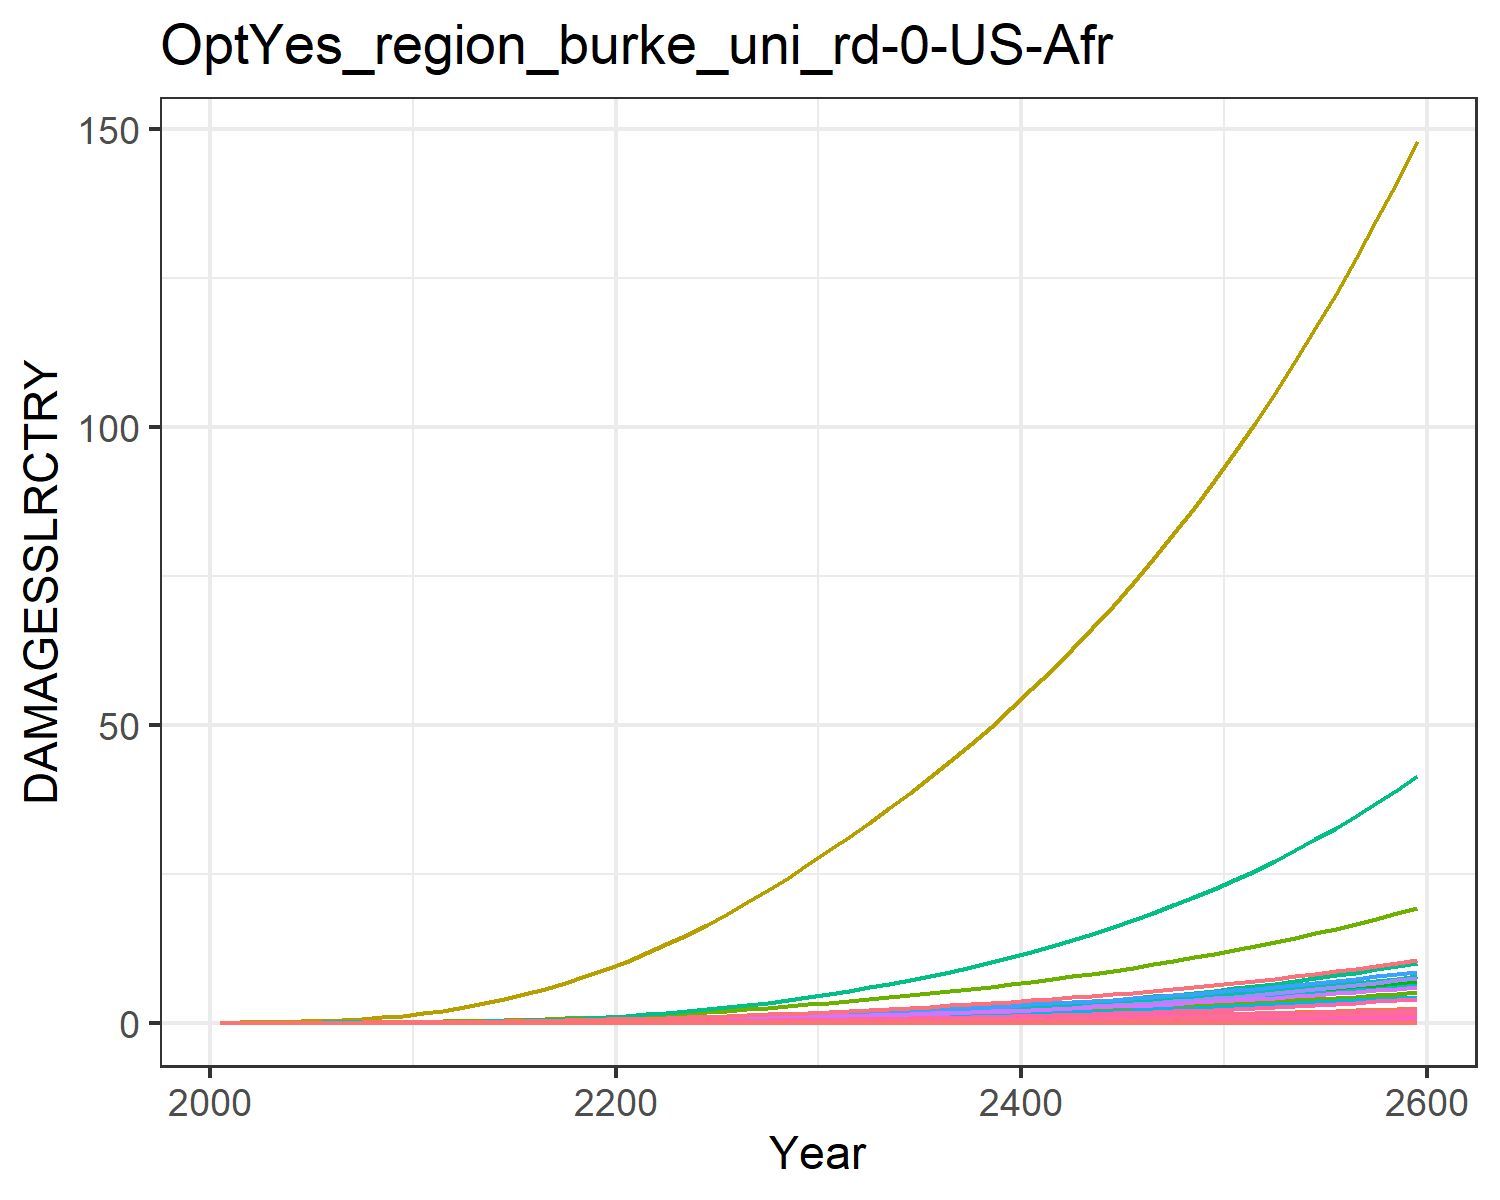

Data behind this chart, as committed beside it:
0.0, 0.0, 0.0, 0.0, 0.0, 0.0, 0.0, 0.0, 0.0, 0.0, 0.0, 0.0, 0.0, 0.0, 0.0, 0.0, 0.0, 0.0, 0.0, 0.0, 0.0, 0.0, 0.0, 0.0
0.0, 5.236122741315069e-5, 2.5550608614990156e-6, 0.00018, 8.404558206849918e-7, 0.0, 0.001629, 0.0, 0.0, 0.0, 2.669132295659971e-5, 3.0091841195124876e-6, 0.0, 4.861637049288993e-6, 0.0, 1.0707094449521247e-5, 5.518489976850805e-10, 9.922502543126767e-8, 0.0, 5.640683804264469e-11, 0.0, 1.034382301493546e-5, 1.8032684878853735e-10, 5.035180201907139e-9
0.0, 0.0001291, 4.6012953351311775e-6, 0.0003682, 1.925410292139701e-6, 0.0, 0.002681, 0.0, 0.0, 0.0, 4.26695473218763e-5, 7.4215941047859805e-6, 0.0, 1.2756825308716475e-5, 0.0, 2.1905127127224988e-5, 1.264237469357806e-9, 1.786899300619029e-7, 0.0, 1.2922309994337186e-10, 0.0, 2.3696787865418246e-5, 4.131129347448512e-10, 1.3212198603561137e-8
0.0, 0.000308, 8.371363361210266e-6, 0.0007306, 4.601449331366551e-6, 0.0, 0.004428, 0.0, 0.0, 0.0, 6.955915180152684e-5, 1.770246138655621e-5, 0.0, 3.550369362007373e-5, 0.0, 4.346146385784089e-5, 3.0213428700436863e-9, 3.2509939584106115e-7, 0.0, 3.0882433175879084e-10, 0.0, 5.663186133574083e-5, 9.872795658779231e-10, 3.677104921613113e-8
0.0, 0.0006599, 1.406979004793408e-5, 0.001319, 9.773737876569637e-6, 0.0, 0.006759, 0.0, 0.0, 0.0, 0.0001062, 3.792333867442584e-5, 0.0, 8.693616093500425e-5, 0.0, 7.847307661787083e-5, 6.417502643298638e-9, 5.463960942596881e-7, 0.0, 6.559602966704402e-10, 0.0, 0.0001203, 2.097037475129293e-9, 9.003947269855634e-8
0.0, 0.001255, 2.2186672275849722e-5, 0.002178, 1.8777596398824647e-5, 0.0, 0.009666, 0.0, 0.0, 0.0, 0.0001532, 7.209948187970582e-5, 0.0, 0.0001888, 0.0, 0.0001295, 1.232949727587198e-8, 8.616127912956325e-7, 0.0, 1.2602504650814229e-9, 0.0, 0.0002311, 4.02889087455338e-9, 1.9552952746755703e-7
0.0, 0.002162, 3.329246812411324e-5, 0.00337, 3.349360529708861e-5, 0.0, 0.01316, 0.0, 0.0, 0.0, 0.0002113, 0.0001243, 0.0, 0.0003726, 0.0, 0.0002005, 2.1992128624909304e-8, 1.2929030560730843e-6, 0.0, 2.24790919755585e-9, 0.0, 0.0004122, 7.186334069134616e-9, 3.85916036793655e-7
0.0, 0.003533, 4.796017925441136e-5, 0.005016, 5.651422288526106e-5, 0.0, 0.01733, 0.0, 0.0, 0.0, 0.0002822, 0.000203, 0.0, 0.0006885, 0.0, 0.0002984, 3.710762241942013e-8, 1.8625192369841153e-6, 0.0, 3.792928240769062e-9, 0.0, 0.0006955, 1.2125600744041763e-8, 7.130610115172086e-7
0.0, 0.005544, 6.667887113228922e-5, 0.007243, 9.092696843978455e-5, 0.0, 0.02225, 0.0, 0.0, 0.0, 0.0003667, 0.0003186, 0.0, 0.001204, 0.0, 0.0004309, 5.970326477737021e-8, 2.5894540453130286e-6, 0.0, 6.10252514916419e-9, 0.0, 0.001119, 1.9509144068129043e-8, 1.2473453932674084e-6
0.0, 0.008395, 8.984017674700662e-5, 0.01018, 0.0001402, 0.0, 0.02792, 0.0, 0.0, 0.0, 0.0004653, 0.0004824, 0.0, 0.002006, 0.0, 0.0006056, 9.208123988347049e-8, 3.4889164312279338e-6, 0.0, 9.412015980206349e-9, 0.0, 0.001726, 3.008924522900612e-8, 2.0780176257738287e-6
0.0, 0.01198, 0.0001197, 0.01366, 0.0002085, 0.0, 0.03486, 0.0, 0.0, 0.0, 0.0005864, 0.0006884, 0.0, 0.003173, 0.0, 0.0008126, 1.3690435194802278e-7, 4.647875171223092e-6, 0.0, 1.3993577301144615e-8, 0.0, 0.002566, 4.473602466577651e-8, 3.2860799597664704e-6
0.0, 0.01606, 0.0001586, 0.01742, 0.0002997, 0.0, 0.04352, 0.0, 0.0, 0.0, 0.0007371, 0.0009232, 0.0, 0.004784, 0.0, 0.001036, 1.9675322200156127e-7, 6.16011447629185e-6, 0.0, 2.011098538615798e-8, 0.0, 0.003688, 6.429274794620556e-8, 4.955063326794518e-6
0.0, 0.02081, 0.0002072, 0.02181, 0.0004202, 0.0, 0.054, 0.0, 0.0, 0.0, 0.0009202, 0.001196, 0.0, 0.006897, 0.0, 0.001298, 2.7593181274022386e-7, 8.047266486709453e-6, 0.0, 2.8204166605976538e-8, 0.0, 0.005172, 9.016581434537338e-8, 7.14341721021839e-6
0.0, 0.0263, 0.0002646, 0.02675, 0.0005711, 0.0, 0.06573, 0.0, 0.0, 0.0, 0.001126, 0.001511, 0.0, 0.009619, 0.0, 0.001591, 3.749977639402089e-7, 1.0273730618892975e-5, 0.0, 3.833011969879516e-8, 0.0, 0.007029, 1.225374429558629e-7, 9.961855479690698e-6
0.0, 0.03253, 0.0003305, 0.03215, 0.0007536, 0.0, 0.07858, 0.0, 0.0, 0.0, 0.001353, 0.00187, 0.0, 0.01303, 0.0, 0.001912, 4.948222543197322e-7, 1.2836618285811416e-5, 0.0, 5.0577891554380324e-8, 0.0, 0.009275, 1.6169230750843475e-7, 1.3497019692305581e-5
0.0, 0.03947, 0.0004054, 0.03801, 0.0009698, 0.0, 0.09261, 0.0, 0.0, 0.0, 0.001602, 0.002269, 0.0, 0.0172, 0.0, 0.002261, 6.367971411846774e-7, 1.574365355707636e-5, 0.0, 6.508974984008447e-8, 0.0, 0.01194, 2.0808522307566515e-7, 1.7813761700866284e-5
0.0, 0.04706, 0.0004892, 0.04431, 0.00122, 0.0, 0.1078, 0.0, 0.0, 0.0, 0.001871, 0.002704, 0.0, 0.02215, 0.0, 0.002636, 8.013549076909254e-7, 1.8996438976606336e-5, 0.0, 8.190990050252033e-8, 0.0, 0.01502, 2.618575115136802e-7, 2.2943149143577517e-5
0.0, 0.05523, 0.0005817, 0.05102, 0.001507, 0.0, 0.1241, 0.0, 0.0, 0.0, 0.002162, 0.003174, 0.0, 0.02793, 0.0, 0.003035, 9.892708954257276e-7, 2.2591493901955132e-5, 0.0, 1.0111759450983911e-7, 0.0, 0.01854, 3.2326253000125553e-7, 2.892270137003269e-5
0.0, 0.06392, 0.000683, 0.05812, 0.001829, 0.0, 0.1417, 0.0, 0.0, 0.0, 0.002475, 0.003674, 0.0, 0.03454, 0.0, 0.003458, 1.2008656189032222e-6, 2.6524666309761952e-5, 0.0, 1.2274559301656885e-7, 0.0, 0.02251, 3.924050125735495e-7, 3.5769814018670615e-5
0.0, 0.07307, 0.0007929, 0.06559, 0.002187, 0.0, 0.1604, 0.0, 0.0, 0.0, 0.002809, 0.004199, 0.0, 0.04199, 0.0, 0.003902, 1.43617410367201e-6, 3.079176845365668e-5, 0.0, 1.467974761333115e-7, 0.0, 0.02692, 4.6929640447524433e-7, 4.34872065094404e-5
0.0, 0.08307, 0.000913, 0.07377, 0.002594, 0.0, 0.1804, 0.0, 0.0, 0.0, 0.003168, 0.004774, 0.0, 0.05055, 0.0, 0.004389, 1.7031104940246717e-6, 3.5455298228235e-5, 0.0, 1.7408218227842127e-7, 0.0, 0.03192, 5.56522798472886e-7, 5.235076955246398e-5
0.0, 0.09429, 0.001045, 0.08299, 0.003061, 0.0, 0.2017, 0.0, 0.0, 0.0, 0.003553, 0.005419, 0.0, 0.0605, 0.0, 0.004937, 2.0099928639486242e-6, 4.057479527538981e-5, 0.0, 2.0544993724591634e-7, 0.0, 0.03768, 6.568022788185665e-7, 6.266131277588625e-5
0.0, 0.1072, 0.001188, 0.09304, 0.003586, 0.0, 0.2244, 0.0, 0.0, 0.0, 0.003963, 0.006161, 0.0, 0.07179, 0.0, 0.005535, 2.354770299637413e-6, 4.6122295562720454e-5, 0.0, 2.406911083946116e-7, 0.0, 0.04414, 7.694646715599799e-7, 7.435256515932882e-5
0.0, 0.1215, 0.001341, 0.1038, 0.004168, 0.0, 0.2484, 0.0, 0.0, 0.0, 0.004399, 0.006981, 0.0, 0.08439, 0.0, 0.006177, 2.736980774110641e-6, 5.208630816447046e-5, 0.0, 2.7975846997767424e-7, 0.0, 0.0513, 8.943590008508715e-7, 8.740552217652803e-5
0.0, 0.1369, 0.001506, 0.1153, 0.004809, 0.0, 0.2738, 0.0, 0.0, 0.0, 0.004862, 0.007868, 0.0, 0.09834, 0.0, 0.006861, 3.1577683673273107e-6, 5.847004668792675e-5, 0.0, 3.227689632838011e-7, 0.0, 0.05919, 1.031859115941008e-6, 0.0001019
0.0, 0.1535, 0.001681, 0.1276, 0.005511, 0.0, 0.3007, 0.0, 0.0, 0.0, 0.005352, 0.00882, 0.0, 0.1137, 0.0, 0.007589, 3.6185903213470026e-6, 6.52802887244941e-5, 0.0, 3.698715392346907e-7, 0.0, 0.06783, 1.1824411975784354e-6, 0.0001177
0.0, 0.1712, 0.001868, 0.1406, 0.006278, 0.0, 0.3292, 0.0, 0.0, 0.0, 0.005873, 0.009838, 0.0, 0.1305, 0.0, 0.008362, 4.122403111628756e-6, 7.253986135248451e-5, 0.0, 4.213683917875572e-7, 0.0, 0.07727, 1.347071328704838e-6, 0.0001352
0.0, 0.19, 0.002067, 0.1543, 0.007113, 0.0, 0.3593, 0.0, 0.0, 0.0, 0.006424, 0.01092, 0.0, 0.1488, 0.0, 0.009182, 4.670523495643711e-6, 8.025330790099832e-5, 0.0, 4.773941123355674e-7, 0.0, 0.08754, 1.5261797841352214e-6, 0.0001542
0.0, 0.21, 0.002277, 0.1689, 0.008018, 0.0, 0.3911, 0.0, 0.0, 0.0, 0.007006, 0.01207, 0.0, 0.1687, 0.0, 0.01005, 5.2644718176740475e-6, 8.842816720993836e-5, 0.0, 5.381041017475341e-7, 0.0, 0.09868, 1.7202633644339224e-6, 0.0001747
0.0, 0.2311, 0.0025, 0.1842, 0.008995, 0.0, 0.4246, 0.0, 0.0, 0.0, 0.00762, 0.01328, 0.0, 0.1902, 0.0, 0.01096, 5.906421656377051e-6, 9.707925756968278e-5, 0.0, 6.037205307618461e-7, 0.0, 0.1107, 1.9300323265580193e-6, 0.000197
0.0, 0.2529, 0.00273, 0.2, 0.01003, 0.0, 0.4589, 0.0, 0.0, 0.0, 0.008251, 0.01453, 0.0, 0.213, 0.0, 0.0119, 6.58513732749686e-6, 0.000106, 0.0, 6.730949522040451e-7, 0.0, 0.1234, 2.15181520323233e-6, 0.0002206
0.0, 0.2751, 0.002965, 0.2162, 0.01111, 0.0, 0.4935, 0.0, 0.0, 0.0, 0.008885, 0.01581, 0.0, 0.2368, 0.0, 0.01286, 7.2919865983527305e-6, 0.0001151, 0.0, 7.453450287811191e-7, 0.0, 0.1367, 2.3827912530514033e-6, 0.0002452
0.0, 0.298, 0.003208, 0.2328, 0.01224, 0.0, 0.5291, 0.0, 0.0, 0.0, 0.009538, 0.01713, 0.0, 0.262, 0.0, 0.01385, 8.036947326325043e-6, 0.0001246, 0.0, 8.214906398217042e-7, 0.0, 0.1506, 2.626220925135582e-6, 0.0002713
0.0, 0.3219, 0.00346, 0.2502, 0.01344, 0.0, 0.566, 0.0, 0.0, 0.0, 0.01021, 0.0185, 0.0, 0.2886, 0.0, 0.01488, 8.826161289576247e-6, 0.0001344, 0.0, 9.021595626481414e-7, 0.0, 0.1654, 2.8841111588951746e-6, 0.0002989
0.0, 0.3467, 0.003723, 0.2682, 0.01472, 0.0, 0.6044, 0.0, 0.0, 0.0, 0.01092, 0.01992, 0.0, 0.3169, 0.0, 0.01596, 9.66297091060492e-6, 0.0001446, 0.0, 9.87693440509468e-7, 0.0, 0.1811, 3.157554152592779e-6, 0.0003282
0.0, 0.3725, 0.003998, 0.2871, 0.01607, 0.0, 0.6443, 0.0, 0.0, 0.0, 0.01165, 0.02141, 0.0, 0.3468, 0.0, 0.01708, 1.0550374586976186e-5, 0.0001553, 0.0, 1.078398752400034e-6, 0.0, 0.1978, 3.4475296879922506e-6, 0.0003592
0.0, 0.3994, 0.004285, 0.3068, 0.0175, 0.0, 0.6861, 0.0, 0.0, 0.0, 0.01242, 0.02295, 0.0, 0.3784, 0.0, 0.01825, 1.1491222870226457e-5, 0.0001664, 0.0, 1.1745668653414724e-6, 0.0, 0.2154, 3.754969235437883e-6, 0.000392
0.0, 0.4274, 0.004585, 0.3273, 0.01902, 0.0, 0.7296, 0.0, 0.0, 0.0, 0.01322, 0.02456, 0.0, 0.4119, 0.0, 0.01947, 1.2488338900243084e-5, 0.000178, 0.0, 1.2764863444939365e-6, 0.0, 0.2341, 4.080795308011533e-6, 0.0004266
0.0, 0.4565, 0.004898, 0.3488, 0.02063, 0.0, 0.775, 0.0, 0.0, 0.0, 0.01406, 0.02624, 0.0, 0.4473, 0.0, 0.02075, 1.3544592866572078e-5, 0.0001902, 0.0, 1.3844505641637178e-6, 0.0, 0.2539, 4.425945793139706e-6, 0.0004633
0.0, 0.4869, 0.005225, 0.3713, 0.02233, 0.0, 0.8225, 0.0, 0.0, 0.0, 0.01493, 0.02798, 0.0, 0.4847, 0.0, 0.02209, 1.4662948708378353e-5, 0.0002029, 0.0, 1.4987624812052182e-6, 0.0, 0.2748, 4.791389212667782e-6, 0.000502
0.0, 0.5186, 0.005567, 0.3947, 0.02413, 0.0, 0.872, 0.0, 0.0, 0.0, 0.01584, 0.0298, 0.0, 0.5242, 0.0, 0.02348, 1.5846494201589964e-5, 0.0002162, 0.0, 1.6197377103561946e-6, 0.0, 0.297, 5.1781345543899005e-6, 0.0005429
0.0, 0.5516, 0.005924, 0.4192, 0.02604, 0.0, 0.9238, 0.0, 0.0, 0.0, 0.01679, 0.0317, 0.0, 0.5658, 0.0, 0.02494, 1.7098461218171664e-5, 0.0002301, 0.0, 1.747706595024455e-6, 0.0, 0.3205, 5.5872378921406366e-6, 0.000586
0.0, 0.586, 0.006297, 0.4448, 0.02806, 0.0, 0.9778, 0.0, 0.0, 0.0, 0.01779, 0.03368, 0.0, 0.6097, 0.0, 0.02646, 1.842224026435658e-5, 0.0002446, 0.0, 1.8830156933024785e-6, 0.0, 0.3453, 6.019807136430623e-6, 0.0006315
0.0, 0.6218, 0.006688, 0.4716, 0.03019, 0.0, 1.034, 0.0, 0.0, 0.0, 0.01883, 0.03574, 0.0, 0.656, 0.0, 0.02805, 1.982139177197448e-5, 0.0002597, 0.0, 2.0260289321022027e-6, 0.0, 0.3715, 6.477005724096533e-6, 0.0006795
0.0, 0.6592, 0.007095, 0.4996, 0.03244, 0.0, 1.093, 0.0, 0.0, 0.0, 0.01991, 0.03788, 0.0, 0.7048, 0.0, 0.02972, 2.129965562801577e-5, 0.0002755, 0.0, 2.177128581212376e-6, 0.0, 0.3992, 6.960055732262063e-6, 0.00073
0.0, 0.6981, 0.007522, 0.5288, 0.03482, 0.0, 1.155, 0.0, 0.0, 0.0, 0.02105, 0.04012, 0.0, 0.7562, 0.0, 0.03146, 2.286095983205771e-5, 0.0002921, 0.0, 2.336716138210987e-6, 0.0, 0.4285, 7.470240707311789e-6, 0.0007832
0.0, 0.7387, 0.007967, 0.5594, 0.03733, 0.0, 1.219, 0.0, 0.0, 0.0, 0.02223, 0.04245, 0.0, 0.8103, 0.0, 0.03328, 2.4509428814599235e-5, 0.0003094, 0.0, 2.5052131787177197e-6, 0.0, 0.4594, 8.008908383060648e-6, 0.0008392
0.0, 0.781, 0.008433, 0.5913, 0.03998, 0.0, 1.286, 0.0, 0.0, 0.0, 0.02347, 0.04489, 0.0, 0.8672, 0.0, 0.03518, 2.624939173696948e-5, 0.0003275, 0.0, 2.6830622047629813e-6, 0.0, 0.492, 8.577473392902294e-6, 0.0008982
0.0, 0.8252, 0.00892, 0.6247, 0.04277, 0.0, 1.357, 0.0, 0.0, 0.0, 0.02477, 0.04742, 0.0, 0.9271, 0.0, 0.03717, 2.8085390967652814e-5, 0.0003464, 0.0, 2.870727511189205e-6, 0.0, 0.5264, 9.177420039604804e-6, 0.0009602
0.0, 0.8712, 0.009429, 0.6597, 0.04572, 0.0, 1.43, 0.0, 0.0, 0.0, 0.02612, 0.05007, 0.0, 0.9901, 0.0, 0.03924, 3.0022190855751825e-5, 0.0003662, 0.0, 3.068696082423899e-6, 0.0, 0.5627, 9.81030516220168e-6, 0.001025
0.0, 0.9192, 0.009962, 0.6962, 0.04883, 0.0, 1.506, 0.0, 0.0, 0.0, 0.02753, 0.05282, 0.0, 1.056, 0.0, 0.04142, 3.206478687894384e-5, 0.0003869, 0.0, 3.277478527531268e-6, 0.0, 0.601, 1.0477761125255561e-5, 0.001094
0.0, 0.9692, 0.01052, 0.7344, 0.05211, 0.0, 1.586, 0.0, 0.0, 0.0, 0.02901, 0.0557, 0.0, 1.126, 0.0, 0.04369, 3.4218415218144606e-5, 0.0004085, 0.0, 3.497610058879398e-6, 0.0, 0.6414, 1.1181498947556338e-5, 0.001166
0.0, 1.021, 0.0111, 0.7743, 0.05557, 0.0, 1.67, 0.0, 0.0, 0.0, 0.03055, 0.0587, 0.0, 1.199, 0.0, 0.04606, 3.648856279672215e-5, 0.0004311, 0.0, 3.7296515182910902e-6, 0.0, 0.6839, 1.1923311582619651e-5, 0.001242
0.0, 1.076, 0.01171, 0.816, 0.05922, 0.0, 1.757, 0.0, 0.0, 0.0, 0.03217, 0.06183, 0.0, 1.276, 0.0, 0.04855, 3.888097781408199e-5, 0.0004548, 0.0, 3.9741904537265e-6, 0.0, 0.7288, 1.2705077360730326e-5, 0.001322
0.0, 1.133, 0.01235, 0.8596, 0.06305, 0.0, 1.848, 0.0, 0.0, 0.0, 0.03385, 0.0651, 0.0, 1.357, 0.0, 0.05114, 4.140168079916642e-5, 0.0004795, 0.0, 4.23184224910841e-6, 0.0, 0.776, 1.3528763600877365e-5, 0.001406
0.0, 1.192, 0.01301, 0.9053, 0.0671, 0.0, 1.944, 0.0, 0.0, 0.0, 0.03561, 0.06851, 0.0, 1.442, 0.0, 0.05386, 4.405697620733689e-5, 0.0005054, 0.0, 4.503251309689004e-6, 0.0, 0.8258, 1.4396430400249355e-5, 0.001494
0.0, 1.254, 0.01371, 0.953, 0.07136, 0.0, 2.043, 0.0, 0.0, 0.0, 0.03745, 0.07206, 0.0, 1.531, 0.0, 0.05669, 4.685346458334364e-5, 0.0005324, 0.0, 4.78909230527883e-6, 0.0, 0.8782, 1.5310234608709376e-5, 0.001586
0.0, 1.318, 0.01444, 1.003, 0.07584, 0.0, 2.147, 0.0, 0.0, 0.0, 0.03938, 0.07577, 0.0, 1.625, 0.0, 0.05966, 4.979805531310146e-5, 0.0005607, 0.0, 5.090071473660153e-6, 0.0, 0.9334, 1.6272433995673166e-5, 0.001683
0.0, 1.386, 0.0152, 1.055, 0.08056, 0.0, 2.255, 0.0, 0.0, 0.0, 0.04138, 0.07964, 0.0, 1.723, 0.0, 0.06276, 5.289797998747981e-5, 0.0005903, 0.0, 5.4069279865568966e-6, 0.0, 0.9915, 1.7285391616974277e-5, 0.001785
0.0, 1.456, 0.016, 1.11, 0.08553, 0.0, 2.369, 0.0, 0.0, 0.0, 0.04348, 0.08368, 0.0, 1.827, 0.0, 0.06601, 5.616080640210176e-5, 0.0006212, 0.0, 5.74043538061376e-6, 0.0, 1.053, 1.8351580389556847e-5, 0.001892
